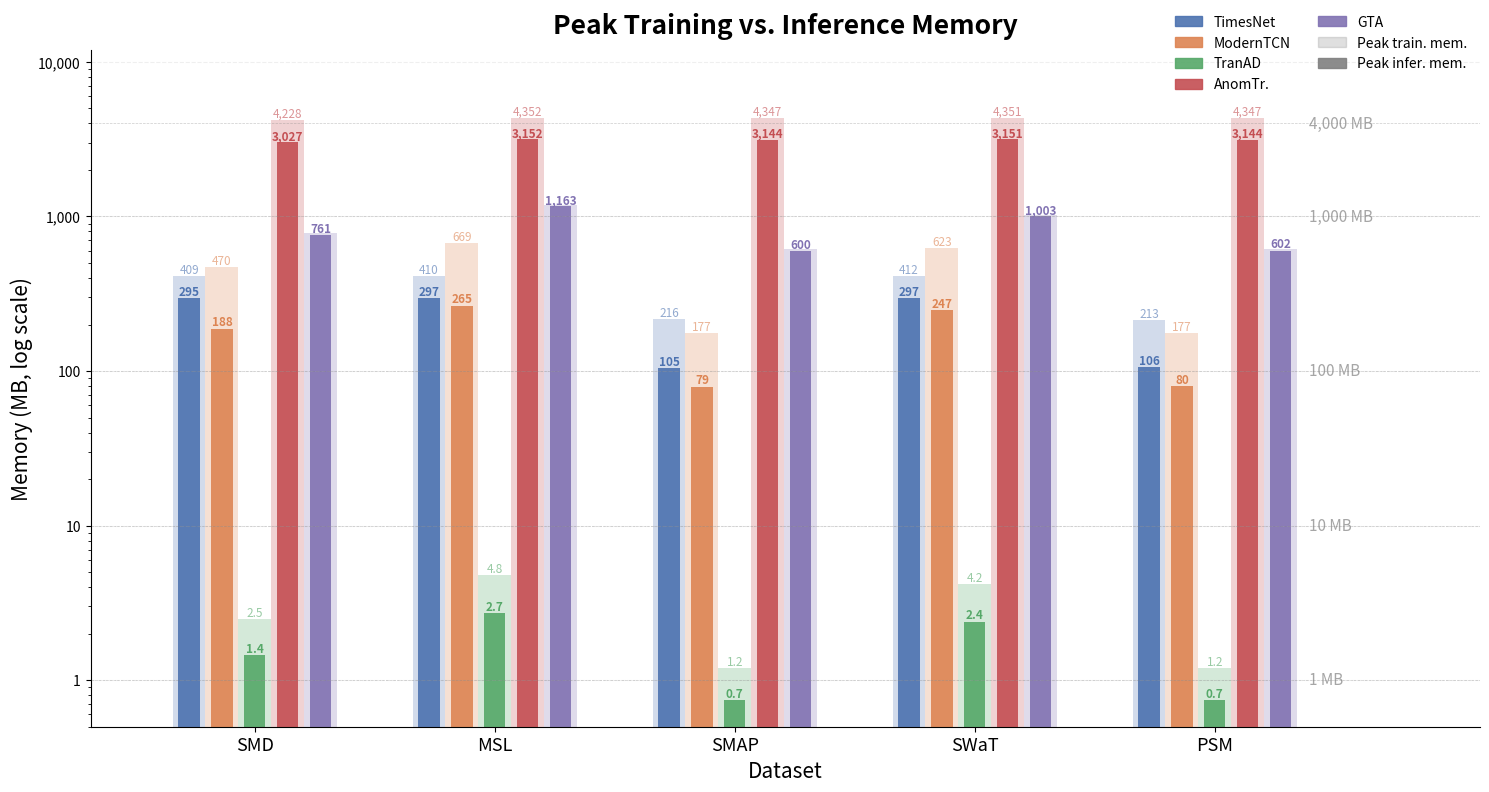

Recreate this plot in Python.
import matplotlib.pyplot as plt
import matplotlib.patches as mpatches
import matplotlib.ticker as ticker
import numpy as np

# ── Data ──────────────────────────────────────────────────────────────────────
models = ['TimesNet', 'ModernTCN', 'TranAD', 'AnomTr.', 'GTA']
datasets = ['SMD', 'MSL', 'SMAP', 'SWaT', 'PSM']

train = np.array([
    [408.97,  410.13,  215.64,  411.52,  212.66],
    [470.28,  669.29,  176.75,  623.31,  176.80],
    [  2.47,    4.81,    1.20,    4.19,    1.20],
    [4228.20, 4351.70, 4346.71, 4350.73, 4346.66],
    [777.10, 1178.96,  616.12, 1019.17,  617.59],
])

infer = np.array([
    [295.39,  296.63,  104.74,  296.63,  105.66],
    [188.19,  264.98,   79.37,  247.19,   79.92],
    [  1.45,    2.72,    0.74,    2.39,    0.74],
    [3027.15, 3151.52, 3144.19, 3150.69, 3144.19],
    [761.22, 1162.69,  600.46, 1003.01,  601.94],
])

colors = ['#4C72B0', '#DD8452', '#55A868', '#C44E52', '#8172B2']

n_models      = len(models)
n_datasets    = len(datasets)
bar_width     = 0.13
group_gap     = 0.3
cluster_width = n_models * bar_width
group_centers = np.arange(n_datasets) * (cluster_width + group_gap)

def fmt(v):
    return f'{v:.1f}' if v < 10 else f'{v:,.0f}'

# ── Plot ──────────────────────────────────────────────────────────────────────
fig, ax = plt.subplots(figsize=(15, 8))

for i, (model, color) in enumerate(zip(models, colors)):
    offsets = group_centers + i * bar_width - cluster_width / 2 + bar_width / 2

    # Training bar — faded, full width
    train_bars = ax.bar(offsets, train[i], width=bar_width,
                        color=color, alpha=0.25)

    # Inference bar — solid, slightly narrower
    infer_bars = ax.bar(offsets, infer[i], width=bar_width * 0.65,
                        color=color, alpha=0.9)

    for j in range(n_datasets):
        train_val = train[i, j]
        infer_val = infer[i, j]

        # Training value on top of training bar (skip for GTA)
        if model != 'GTA':
            ax.text(offsets[j], train_val,
                    fmt(train_val),
                    ha='center', va='bottom',
                    fontsize=8.5, color=color, alpha=0.6,  # up from 6
                    transform=ax.transData)

        # Inference value on top of inference bar
        ax.text(offsets[j], infer_val,
                fmt(infer_val),
                ha='center', va='bottom',
                fontsize=8.5, color=color, alpha=1.0,      # up from 6
                fontweight='bold',
                transform=ax.transData)

# ── Log scale y-axis ──────────────────────────────────────────────────────────
ax.set_yscale('log')
ax.yaxis.set_major_formatter(ticker.FuncFormatter(
    lambda val, _: f'{val:,.0f}' if val >= 1 else f'{val:.1f}'
))
ax.yaxis.set_major_locator(ticker.LogLocator(base=10, numticks=10))
ax.yaxis.set_minor_locator(ticker.LogLocator(base=10, subs=np.arange(2, 10) * 0.1,
                                              numticks=20))
ax.yaxis.set_minor_formatter(ticker.NullFormatter())
ax.set_ylabel('Memory (MB, log scale)', fontsize=15)
ax.set_ylim(0.5, 12000)

# ── Reference lines ───────────────────────────────────────────────────────────
for ref_mb, label in [(1, '1 MB'), (10, '10 MB'),
                       (100, '100 MB'), (1000, '1,000 MB'), (4000, '4,000 MB')]:
    ax.axhline(ref_mb, color='grey', linewidth=0.5, linestyle='--', alpha=0.4)
    ax.text(group_centers[-1] + cluster_width / 2 + 0.05,
            ref_mb, label,
            va='center', fontsize=11, color='grey', alpha=0.7)

# ── x-axis ────────────────────────────────────────────────────────────────────
ax.set_xticks(group_centers)
ax.set_xticklabels(datasets, fontsize=13)
ax.set_xlabel('Dataset', fontsize=15)
ax.set_xlim(group_centers[0] - cluster_width,
            group_centers[-1] + cluster_width + 0.4)

ax.spines['top'].set_visible(False)
ax.spines['right'].set_visible(False)
ax.grid(axis='y', which='major', linestyle='--', alpha=0.2)

# ── Legend ────────────────────────────────────────────────────────────────────
model_handles = [mpatches.Patch(color=c, alpha=0.9, label=m)
                 for m, c in zip(models, colors)]
train_patch = mpatches.Patch(color='grey', alpha=0.25,
                              label='Peak train. mem.')
infer_patch = mpatches.Patch(color='grey', alpha=0.9,
                              label='Peak infer. mem.')

ax.legend(handles=model_handles + [train_patch, infer_patch],
          loc='upper right', fontsize=10, frameon=False, ncol=2,
          bbox_to_anchor=(1.0, 1.07))

ax.set_title('Peak Training vs. Inference Memory',
             fontsize=19, fontweight='bold', pad=12)

plt.tight_layout()
plt.savefig('runtime_memory_logscale.png', bbox_inches='tight', dpi=300)
plt.show()
